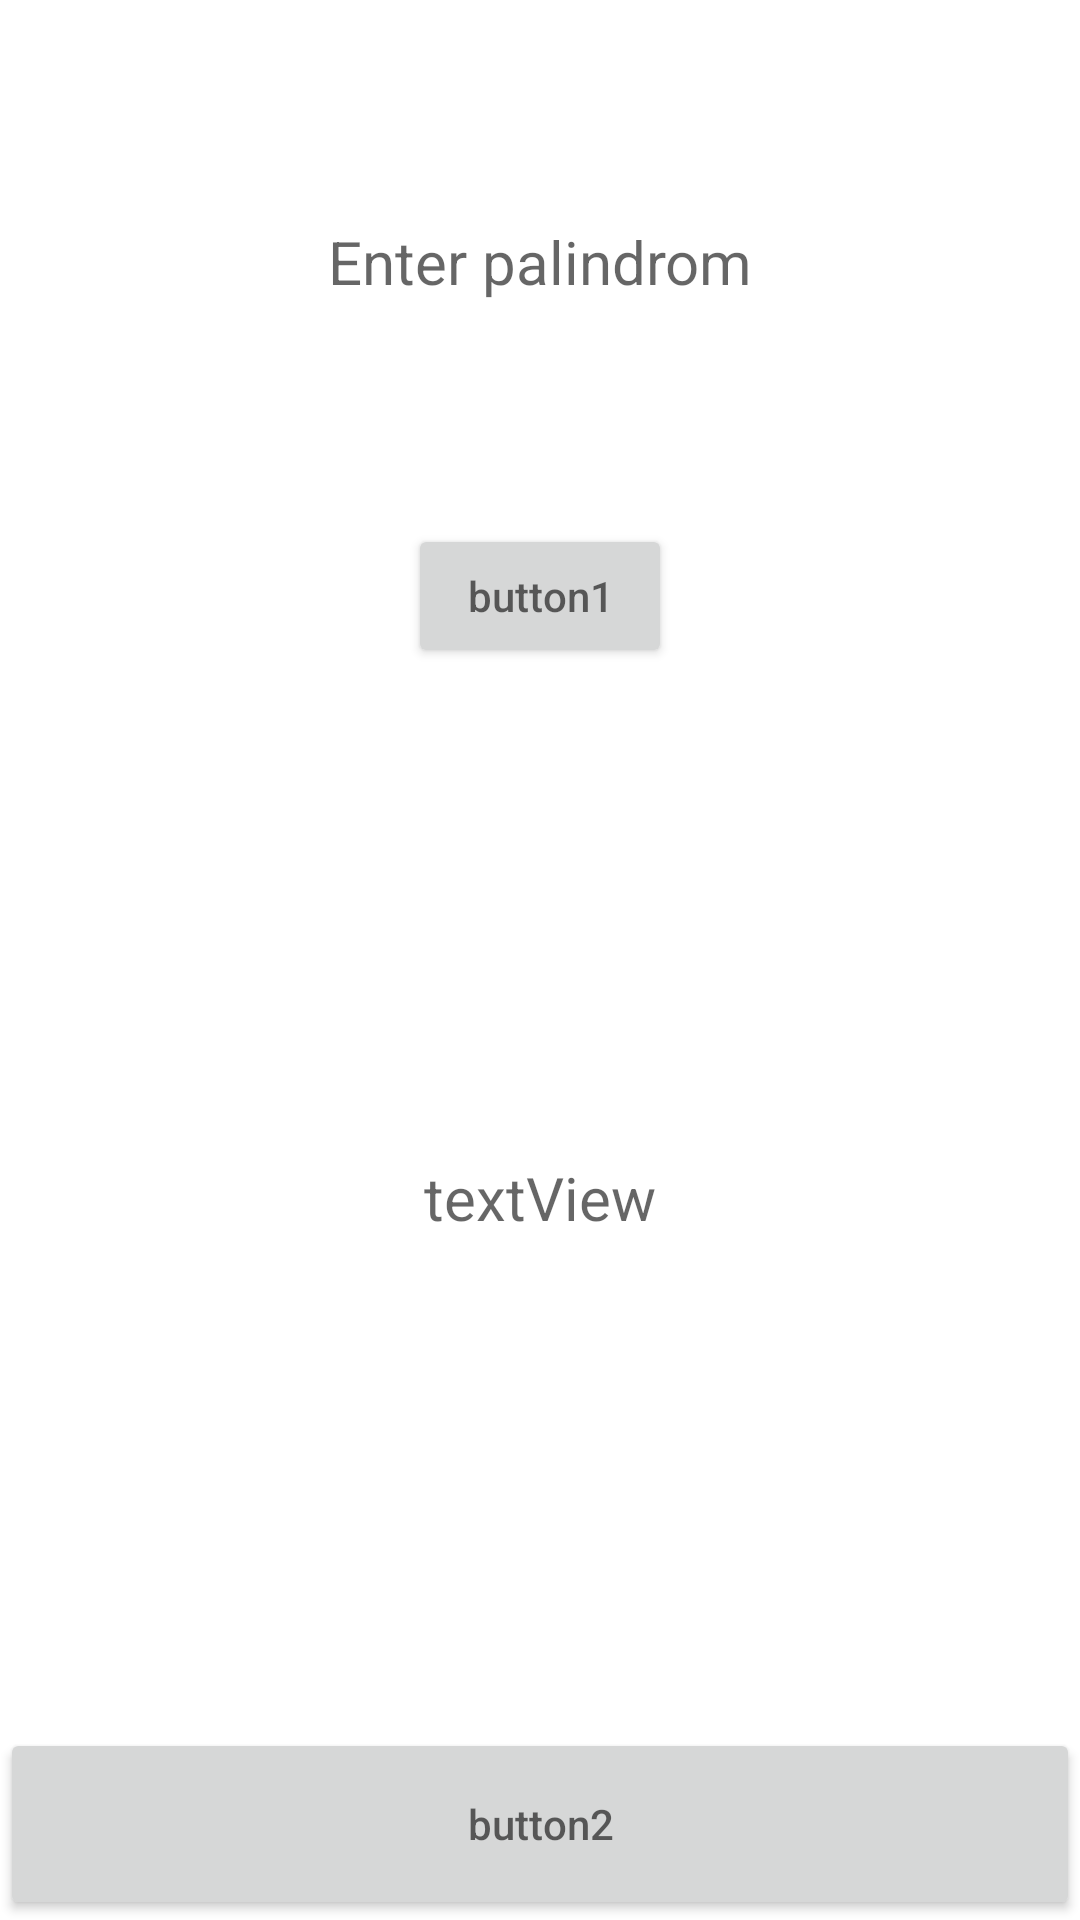

This screen was rendered from an Android layout file. Write that file and the resources it references.
<!-- AndroidManifest.xml: application theme Theme.Nikitafe_oblig1 -->
<!-- res/layout/activity_main.xml -->
<?xml version="1.0" encoding="utf-8"?>
<androidx.constraintlayout.widget.ConstraintLayout xmlns:android="http://schemas.android.com/apk/res/android"
    xmlns:app="http://schemas.android.com/apk/res-auto"
    xmlns:tools="http://schemas.android.com/tools"
    android:layout_width="match_parent"
    android:layout_height="match_parent"
    tools:context=".MainActivity"
    android:background="@drawable/aqua">

    <EditText
        android:id="@+id/editText"
        android:layout_width="wrap_content"
        android:layout_height="wrap_content"
        android:hint="Enter palindrom"
        android:inputType="text"
        app:layout_constraintBottom_toTopOf="@+id/button1"
        app:layout_constraintEnd_toEndOf="parent"
        app:layout_constraintStart_toStartOf="parent"
        app:layout_constraintTop_toTopOf="parent"
        android:background="@color/white"
        android:padding="12dp"
        android:textSize="20sp"/>

    <Button
        android:id="@+id/button1"
        android:layout_width="wrap_content"
        android:layout_height="wrap_content"
        android:hint="button1"
        app:layout_constraintBottom_toTopOf="@+id/textView"
        app:layout_constraintEnd_toEndOf="parent"
        app:layout_constraintStart_toStartOf="parent"
        app:layout_constraintTop_toBottomOf="@+id/editText" />

    <TextView
        android:id="@+id/textView"
        android:gravity="center"
        android:textSize="20sp"
        android:layout_width="270dp"
        android:layout_height="230dp"
        android:hint="textView"
        app:layout_constraintBottom_toTopOf="@+id/button2"
        app:layout_constraintEnd_toEndOf="parent"
        app:layout_constraintStart_toStartOf="parent"
        app:layout_constraintTop_toBottomOf="@+id/button1"
        android:background="@color/white"/>

    <Button
        android:id="@+id/button2"
        android:layout_width="0dp"
        android:layout_height="64dp"
        android:hint="button2"
        app:layout_constraintBottom_toBottomOf="parent"
        app:layout_constraintEnd_toEndOf="parent"
        app:layout_constraintStart_toStartOf="parent" />


</androidx.constraintlayout.widget.ConstraintLayout>
<!-- resources referenced by this layout -->
<resources>
  <style name="Theme.Nikitafe_oblig1" parent="Theme.MaterialComponents.DayNight.DarkActionBar">
          
          <item name="colorPrimary">@color/purple_500</item>
          <item name="colorPrimaryVariant">@color/purple_700</item>
          <item name="colorOnPrimary">@color/white</item>
          
          <item name="colorSecondary">@color/teal_200</item>
          <item name="colorSecondaryVariant">@color/teal_700</item>
          <item name="colorOnSecondary">@color/black</item>
          
          <item name="android:statusBarColor" tools:targetApi="l">?attr/colorPrimaryVariant</item>
          
      </style>
  <!-- not gathered from this repository: default colours our renderer supplied (Android Studio template values) -->
  <color name="purple_500">#FF6200EE</color>
  <color name="purple_700">#FF3700B3</color>
  <color name="teal_200">#FF03DAC5</color>
  <color name="teal_700">#FF018786</color>
  <color name="black">#FF000000</color>
  <color name="white">#FFFFFFFF</color>
</resources>
